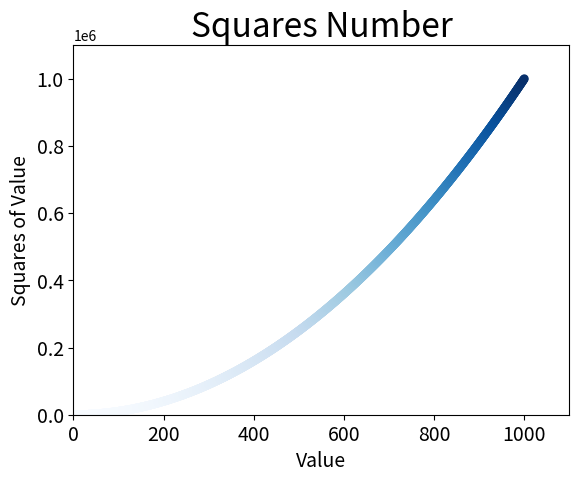

Source code (Python):
#!/usr/bin/env python
# -*- coding: UTF-8 -*-

import matplotlib.pyplot as plt 

x_values = list(range(1,1001))
y_values = [x**2 for x in x_values]
#edgecolor='none'：删除数据点的轮廓
plt.scatter(x_values,y_values,edgecolor='none', s=40,c=y_values,cmap=plt.cm.Blues)

plt.title('Squares Number',fontsize = 24)
plt.xlabel('Value',fontsize=14)
plt.ylabel('Squares of Value',fontsize=14)

plt.tick_params(axis='both',which='major',labelsize=14)

plt.axis([0,1100,0,1100000])

#plt.savefig('squares_plot.png',bbox_inches='tight')
plt.show()